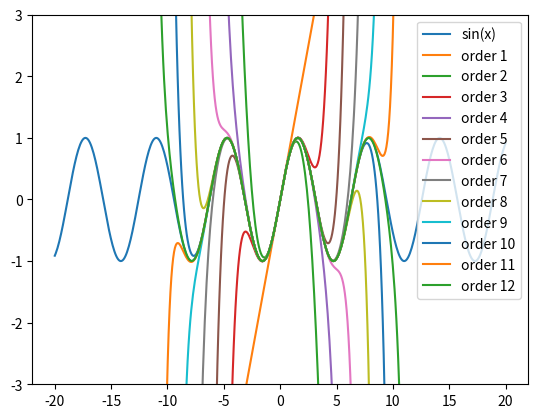

Reproduce this figure in Python.
"""Výpočet aproximace hodnoty funkce pomocí Taylorovy řady."""

import numpy as np
import matplotlib.pyplot as plt


def taylor_series(x, order):
    """Výpočet aproximace hodnoty funkce pomocí Taylorovy řady."""
    a = x
    sum = a
    for i in range(1, order):
        a *= -1 * x**2 / ((2 * i) * (2 * i + 1))
        sum += a
    return sum
 
 
# průběh nezávislé proměnné x
# (hodnoty na x-ové ose)
x = np.linspace(-20, 20, 500)
 
# funkce kterou aproximujeme Taylorovou řadou
y = np.sin(x)
 
# vykreslení původní funkce
plt.plot(x, y, label='sin(x)')

# příprava pro vlastní výpočet
ys = np.vectorize(taylor_series)
 
# aproximace
N = 12
 
for order in range(1, N+1):
    # výpočet s převodem na typ numpy.array
    approx = ys(x, order)
    plt.plot(x, approx, label='order {o}'.format(o=order))
 
# limity na ose y
plt.ylim([-3, 3])
 
# legenda grafu
plt.legend()
 
# uložení grafu do rastrového obrázku
plt.savefig("taylor_sin_1_12.png")

# zobrazení grafu
plt.show()
